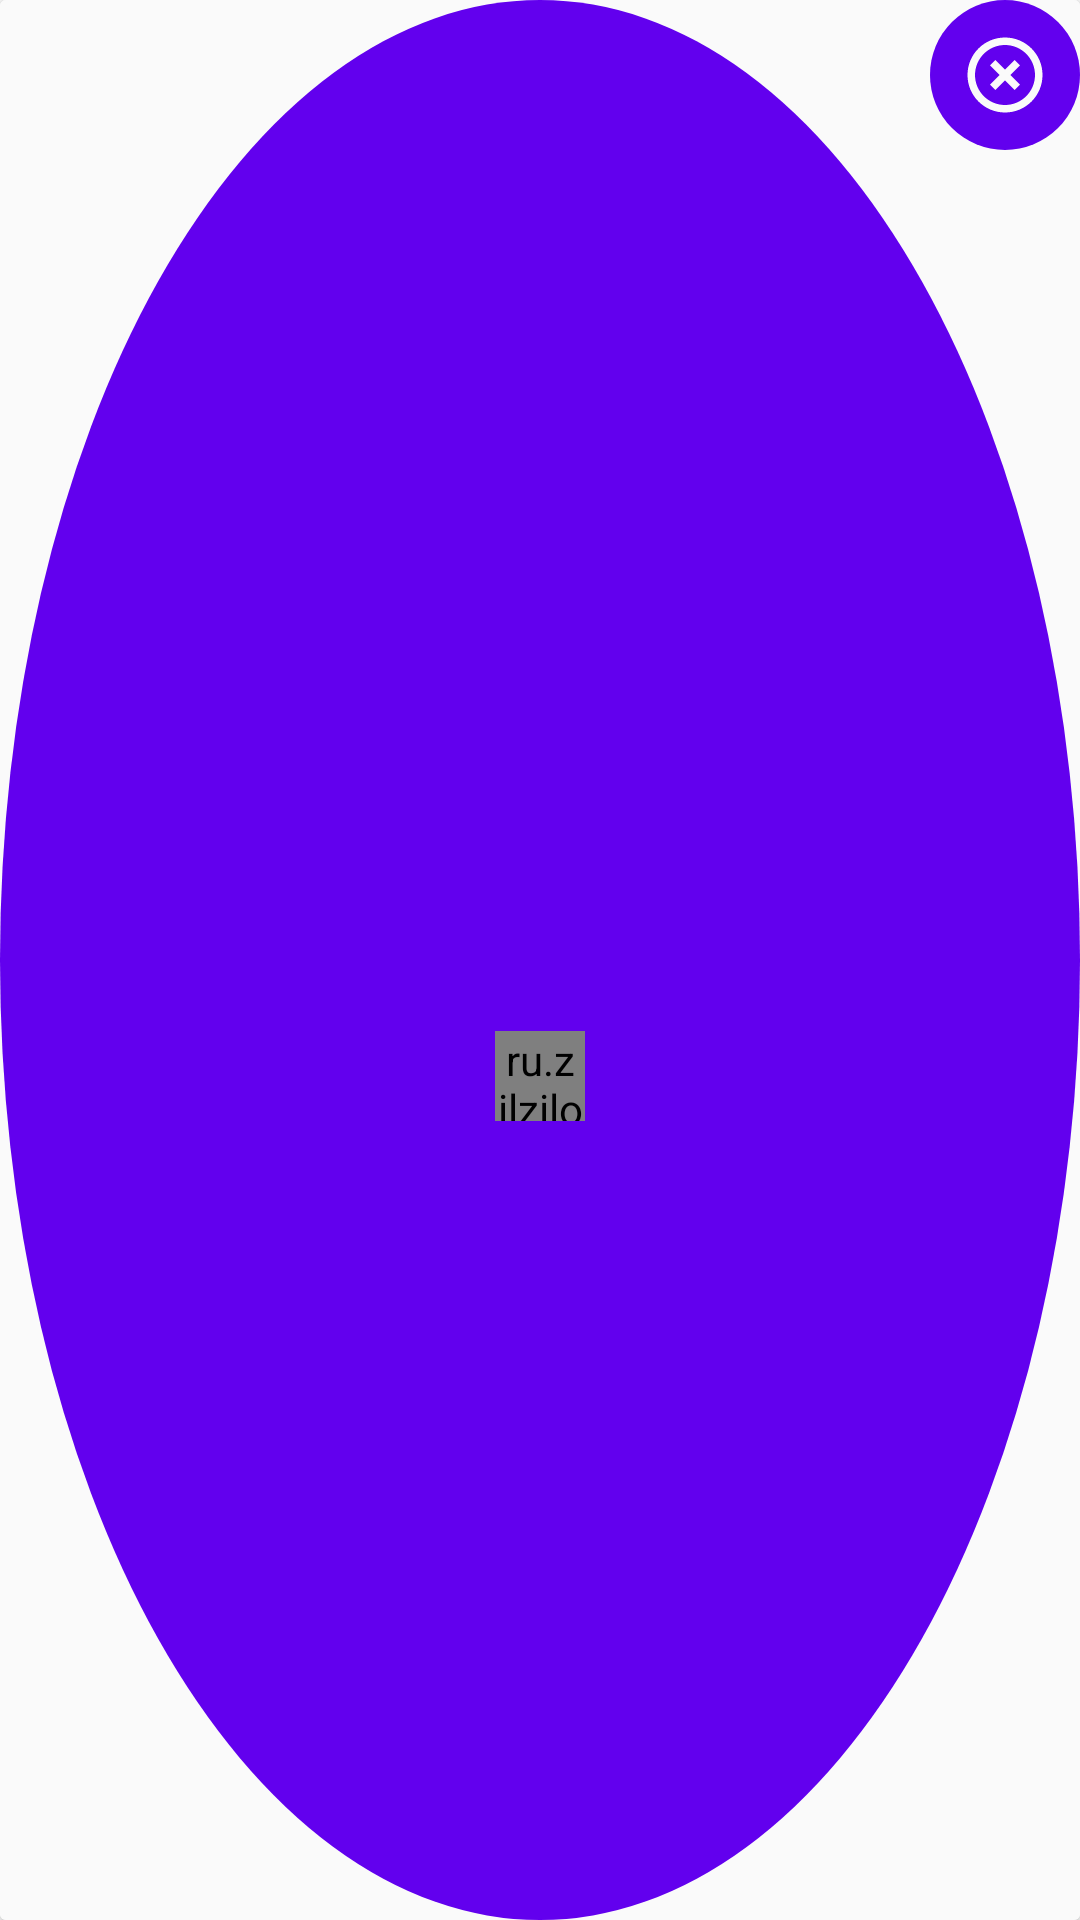

This screen was rendered from an Android layout file. Write that file and the resources it references.
<!-- AndroidManifest.xml: fallback theme Theme.MaterialComponents.DayNight.NoActionBar -->
<!-- res/layout/progress_state_layout.xml -->
<?xml version="1.0" encoding="utf-8"?>
<androidx.constraintlayout.widget.ConstraintLayout xmlns:android="http://schemas.android.com/apk/res/android"
    xmlns:app="http://schemas.android.com/apk/res-auto"
    android:layout_width="match_parent"
    android:layout_height="match_parent">

    <androidx.cardview.widget.CardView
        android:id="@+id/progressStateCardView"
        android:layout_width="match_parent"
        android:layout_height="match_parent"
        app:layout_constraintBottom_toBottomOf="parent"
        app:layout_constraintEnd_toEndOf="parent"
        app:layout_constraintStart_toStartOf="parent">

        <androidx.constraintlayout.widget.ConstraintLayout
            android:id="@+id/progressStateConstraintLayout"
            android:layout_width="match_parent"
            android:layout_height="match_parent"
            android:background="@drawable/state_background">

            <ImageView
                android:id="@+id/imageViewPoop"
                android:layout_width="50dp"
                android:layout_height="50dp"
                android:background="@drawable/round_button_background"
                android:contentDescription="poop"
                android:padding="10dp"
                android:tint="@color/white"
                app:layout_constraintEnd_toEndOf="parent"
                app:layout_constraintTop_toTopOf="parent"
                app:srcCompat="@drawable/ic_close" />

            <TextView
                android:id="@+id/progressStateTextView"
                android:layout_width="wrap_content"
                android:layout_height="wrap_content"
                android:layout_marginBottom="20dp"
                android:textAlignment="center"
                android:textColor="@color/white"
                android:textSize="20sp"
                android:textStyle="bold"
                app:layout_constraintBottom_toBottomOf="parent"
                app:layout_constraintEnd_toEndOf="parent"
                app:layout_constraintStart_toStartOf="parent"
                app:layout_constraintTop_toTopOf="parent" />

            <ru.zilzilok.ict.utils.layouts.HorizontalDottedProgressBar
                android:id="@+id/progressStateProgressBar"
                android:layout_width="30dp"
                android:layout_height="30dp"
                android:layout_marginTop="20dp"
                app:layout_constraintEnd_toEndOf="parent"
                app:layout_constraintStart_toStartOf="parent"
                app:layout_constraintTop_toBottomOf="@id/progressStateTextView" />
        </androidx.constraintlayout.widget.ConstraintLayout>
    </androidx.cardview.widget.CardView>
</androidx.constraintlayout.widget.ConstraintLayout>
<!-- resources referenced by this layout -->
<resources>
  <color name="white">#FAFAFA</color>
  <!-- drawable ic_close (drawable) -->
  <vector xmlns:android="http://schemas.android.com/apk/res/android"
      android:width="24dp"
      android:height="24dp"
      android:viewportWidth="24"
      android:viewportHeight="24">
    <path
        android:pathData="M12,2C6.47,2 2,6.47 2,12C2,17.53 6.47,22 12,22C17.53,22 22,17.53 22,12C22,6.47 17.53,2 12,2ZM14.59,8L12,10.59L9.41,8L8,9.41L10.59,12L8,14.59L9.41,16L12,13.41L14.59,16L16,14.59L13.41,12L16,9.41L14.59,8ZM4,12C4,16.41 7.59,20 12,20C16.41,20 20,16.41 20,12C20,7.59 16.41,4 12,4C7.59,4 4,7.59 4,12Z"
        android:fillColor="#ffffff"
        android:fillType="evenOdd"/>
  </vector>
  <!-- drawable round_button_background (drawable) -->
  <?xml version="1.0" encoding="utf-8"?>
  <selector xmlns:android="http://schemas.android.com/apk/res/android">
      <item android:drawable="@drawable/round_button_selected" android:state_pressed="true" />
      <item android:drawable="@drawable/round_button_selected" android:state_focused="true" />
      <item android:drawable="@drawable/round_button_normal" />
  </selector>
  <!-- drawable state_background (drawable) -->
  <?xml version="1.0" encoding="utf-8"?>
  <layer-list xmlns:android="http://schemas.android.com/apk/res/android">
  
      <item>
          <shape android:shape="rectangle">
              <solid android:color="@color/white" />
          </shape>
      </item>
  
      <item>
          <shape android:shape="oval">
              <solid android:color="@color/colorPrimary" />
          </shape>
      </item>
  </layer-list>
  <!-- drawable round_button_selected (drawable) -->
  <?xml version="1.0" encoding="utf-8"?>
  <shape xmlns:android="http://schemas.android.com/apk/res/android"
      android:shape="rectangle">
  
      <solid android:color="@color/colorPrimaryDark" />
      <corners android:radius="100dp"/>
  </shape>
  <!-- drawable round_button_normal (drawable) -->
  <?xml version="1.0" encoding="utf-8"?>
  <shape xmlns:android="http://schemas.android.com/apk/res/android"
      android:shape="rectangle">
  
      <solid android:color="@color/colorPrimary" />
      <corners android:radius="100dp"/>
  </shape>
  <color name="colorPrimary">#6200EE</color>
  <color name="colorPrimaryDark">#3700B3</color>
</resources>
